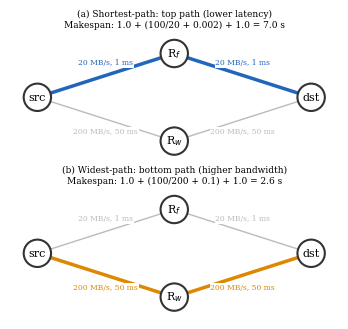

Python code for this plot: (Note: this script raises an exception after producing the figure.)
"""Generate routing diamond topology diagram for ncsim paper (fig:routing_diamond)."""
import matplotlib.pyplot as plt
import matplotlib.patches as mpatches
from pathlib import Path

plt.rcParams.update({
    'font.family': 'serif',
    'font.serif': ['Times New Roman', 'Times', 'DejaVu Serif'],
    'font.size': 9,
    'axes.labelsize': 9,
})

def draw_diamond(ax, highlight='top', color_sel='#2266bb'):
    ax.set_xlim(-0.5, 5.5)
    ax.set_ylim(-1.2, 1.2)
    ax.axis('off')
    ax.set_aspect('equal')

    # Node positions
    nodes = {'src': (0, 0), 'R_f': (2.5, 0.8), 'R_w': (2.5, -0.8), 'dst': (5, 0)}
    labels = {'src': 'src', 'R_f': r'R$_f$', 'R_w': r'R$_w$', 'dst': 'dst'}

    # Edge labels
    top_label = '20 MB/s, 1 ms'
    bot_label = '200 MB/s, 50 ms'

    # Draw edges
    dim_color = '#bbbbbb'
    dim_lw = 1.0
    sel_lw = 2.5

    if highlight == 'top':
        # Top path highlighted
        for (n1, n2), lbl in [(('src','R_f'), top_label), (('R_f','dst'), top_label)]:
            ax.annotate('', xy=nodes[n2], xytext=nodes[n1],
                       arrowprops=dict(arrowstyle='->', color=color_sel, lw=sel_lw))
            mx = (nodes[n1][0]+nodes[n2][0])/2
            my = (nodes[n1][1]+nodes[n2][1])/2
            ax.text(mx, my+0.15, lbl, fontsize=5.5, ha='center', va='bottom',
                   color=color_sel, bbox=dict(fc='white', ec='none', pad=0.5))

        for (n1, n2), lbl in [(('src','R_w'), bot_label), (('R_w','dst'), bot_label)]:
            ax.annotate('', xy=nodes[n2], xytext=nodes[n1],
                       arrowprops=dict(arrowstyle='->', color=dim_color, lw=dim_lw))
            mx = (nodes[n1][0]+nodes[n2][0])/2
            my = (nodes[n1][1]+nodes[n2][1])/2
            ax.text(mx, my-0.15, lbl, fontsize=5.5, ha='center', va='top',
                   color=dim_color, bbox=dict(fc='white', ec='none', pad=0.5))
    else:
        # Bottom path highlighted
        for (n1, n2), lbl in [(('src','R_f'), top_label), (('R_f','dst'), top_label)]:
            ax.annotate('', xy=nodes[n2], xytext=nodes[n1],
                       arrowprops=dict(arrowstyle='->', color=dim_color, lw=dim_lw))
            mx = (nodes[n1][0]+nodes[n2][0])/2
            my = (nodes[n1][1]+nodes[n2][1])/2
            ax.text(mx, my+0.15, lbl, fontsize=5.5, ha='center', va='bottom',
                   color=dim_color, bbox=dict(fc='white', ec='none', pad=0.5))

        for (n1, n2), lbl in [(('src','R_w'), bot_label), (('R_w','dst'), bot_label)]:
            ax.annotate('', xy=nodes[n2], xytext=nodes[n1],
                       arrowprops=dict(arrowstyle='->', color=color_sel, lw=sel_lw))
            mx = (nodes[n1][0]+nodes[n2][0])/2
            my = (nodes[n1][1]+nodes[n2][1])/2
            ax.text(mx, my-0.15, lbl, fontsize=5.5, ha='center', va='top',
                   color=color_sel, bbox=dict(fc='white', ec='none', pad=0.5))

    # Draw nodes on top
    for name, (x, y) in nodes.items():
        circle = plt.Circle((x, y), 0.25, fc='white', ec='#333333', linewidth=1.5, zorder=5)
        ax.add_patch(circle)
        ax.text(x, y, labels[name], ha='center', va='center', fontsize=8,
               fontweight='normal', family='serif', zorder=6)


fig, (ax1, ax2) = plt.subplots(2, 1, figsize=(3.5, 3.2))

draw_diamond(ax1, highlight='top', color_sel='#2266bb')
ax1.set_title('(a) Shortest-path: top path (lower latency)\n'
              'Makespan: 1.0 + (100/20 + 0.002) + 1.0 = 7.0 s',
              fontsize=6.5, pad=3)

draw_diamond(ax2, highlight='bottom', color_sel='#dd8800')
ax2.set_title('(b) Widest-path: bottom path (higher bandwidth)\n'
              'Makespan: 1.0 + (100/200 + 0.1) + 1.0 = 2.6 s',
              fontsize=6.5, pad=3)

plt.tight_layout(pad=0.5)
out = Path(__file__).resolve().parent.parent / 'figures' / 'routing_diamond.png'
fig.savefig(out, dpi=300, bbox_inches='tight', facecolor='white')
plt.close()
print(f'Saved {out}')
